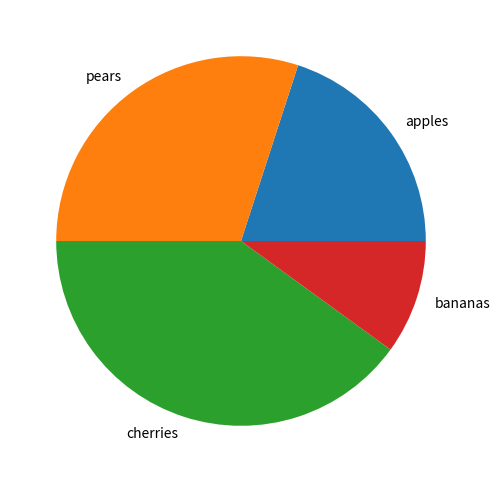

The script that saved this image:
# pie plotting using pandas Series
import pandas as pd
from matplotlib import pyplot as plt
fruits=['apples','pears','cherries','bananas']
quantity=[20,30,40,10]
s=pd.Series(quantity,index=fruits,name='series')
s.plot.pie(figsize=(6,6))
plt.show()


